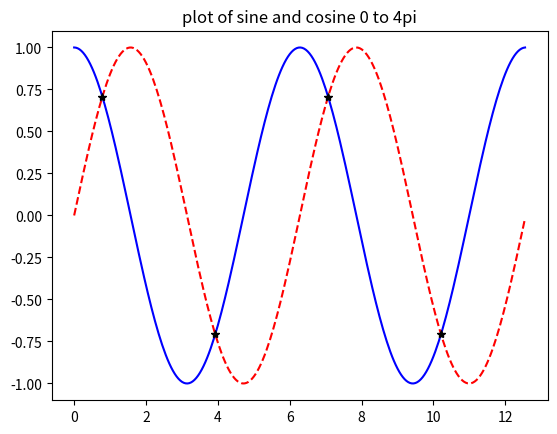

This chart was generated by the following Python code:
#  By submitting this assignment, I agree to the following:
#  "Aggies do not lie, cheat, or steal, or tolerate those who do"
#  "I have not given or received any unauthorized aid on this assignment"
#
# Name:        Chase Albright
# Section:     480
# Assignment:  Lab Assignment 12b
# Date:        11 November 2020

# import modules
import numpy as np
import matplotlib.pyplot as plt

# sets up graphs for intersections
b = [(np.pi/4),(np.pi/4)+np.pi,(np.pi/4)+2*np.pi,(np.pi/4)+3*np.pi]
a = [np.sin(b[0]),np.sin(b[1]),np.sin(b[2]),np.sin(b[3])]

# arrange a number of values that are between 0 and 4pi
x = np.arange(0,4*np.pi,.05)


# functions
y1 = np.sin(x)
y2 = np.cos(x)

plt.title('plot of sine and cosine 0 to 4pi')
plt.plot(x,y1,'r--')
plt.plot(x,y2,'b')
plt.plot(b,a,'k*')
plt.show()